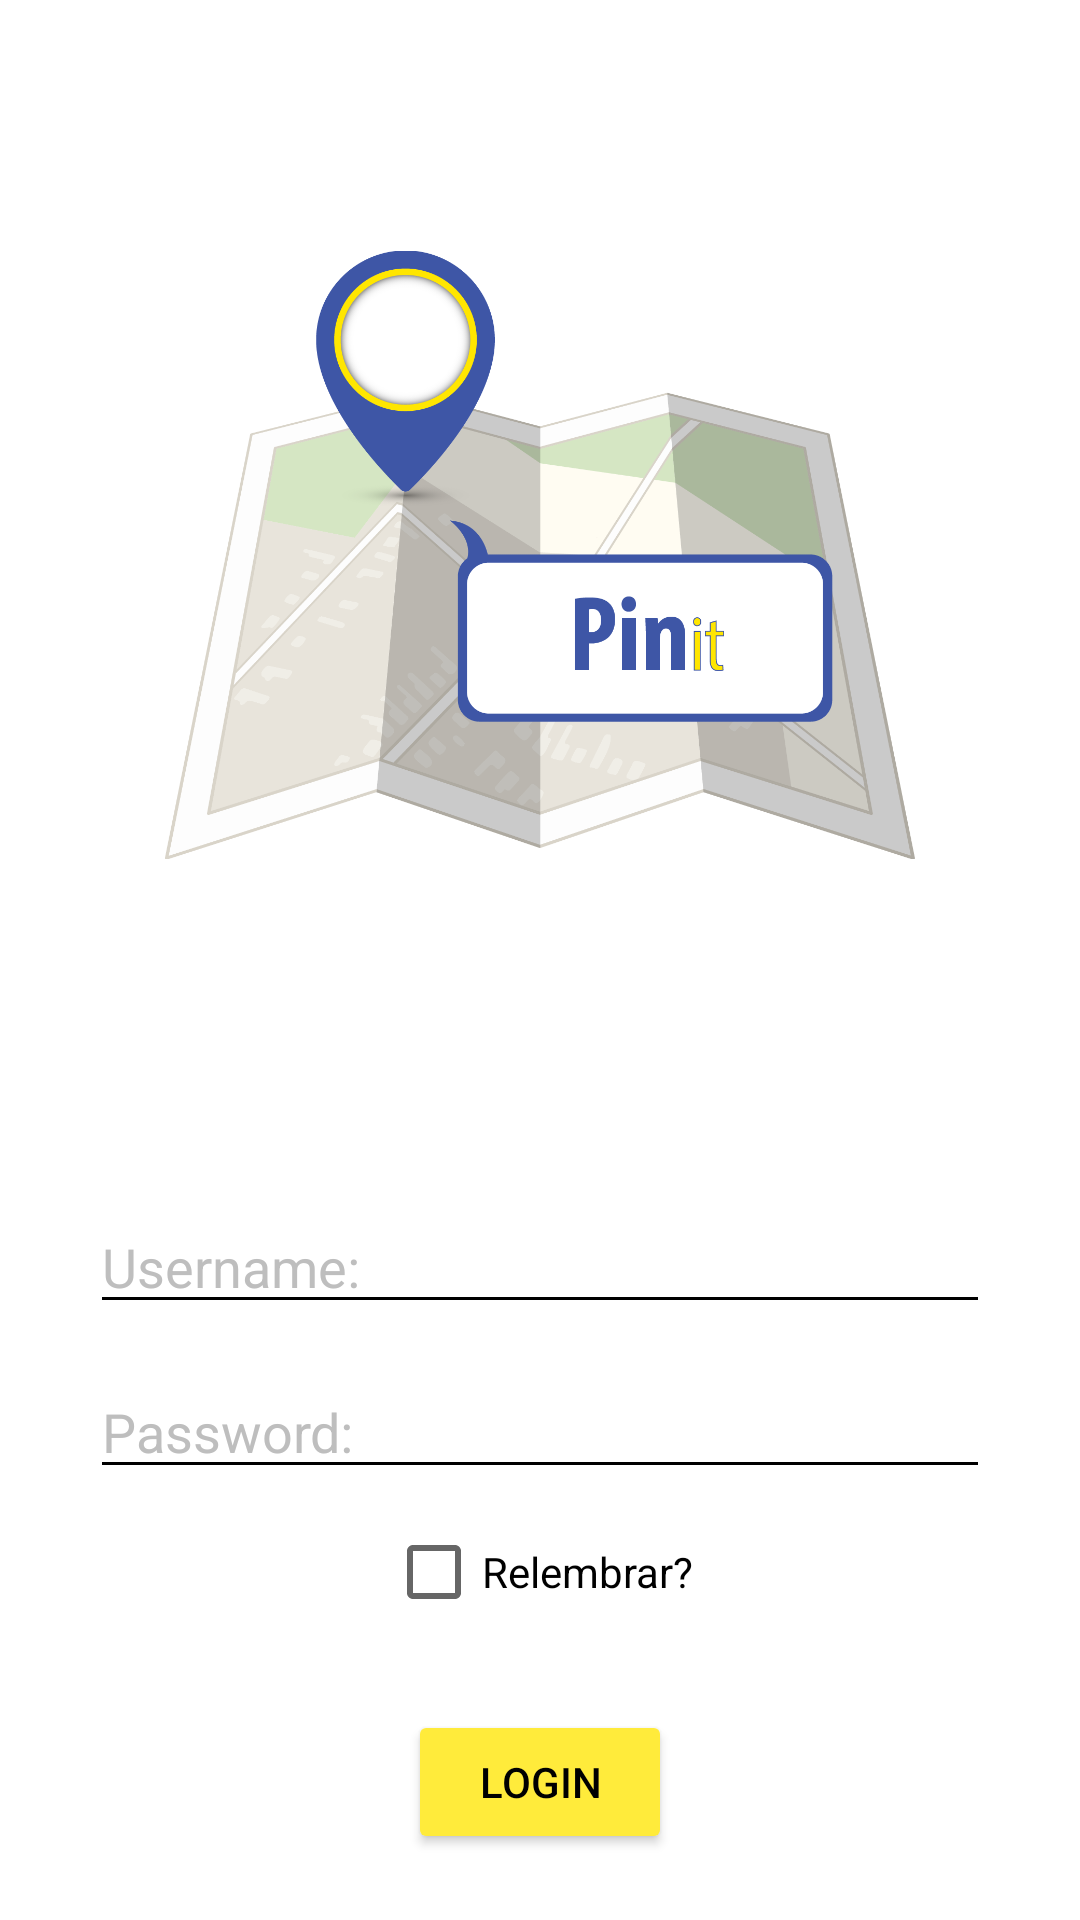

This screen was rendered from an Android layout file. Write that file and the resources it references.
<!-- AndroidManifest.xml: application theme Theme.Pin_it -->
<!-- res/layout/activity_login.xml -->
<?xml version="1.0" encoding="utf-8"?>
<RelativeLayout
    xmlns:android="http://schemas.android.com/apk/res/android"
    xmlns:app="http://schemas.android.com/apk/res-auto"
    xmlns:tools="http://schemas.android.com/tools"
    android:layout_width="match_parent"
    android:layout_height="match_parent"
    android:background="@color/white">

    <ImageView
        android:id="@+id/imageView2"
        android:layout_width="250dp"
        android:layout_height="250dp"
        android:layout_centerHorizontal="true"
        android:layout_marginTop="60dp"
        app:srcCompat="@drawable/pinit"
        tools:ignore="MissingConstraints"
        tools:layout_editor_absoluteX="109dp"
        tools:layout_editor_absoluteY="134dp" />

    <ImageView
        android:id="@+id/imageView3"
        android:layout_width="200dp"
        android:layout_height="200dp"
        android:layout_alignParentTop="true"
        android:layout_centerInParent="true"
        android:layout_centerHorizontal="false"
        android:layout_marginTop="245dp"
        app:srcCompat="@drawable/login"
        tools:ignore="MissingConstraints"
        tools:layout_editor_absoluteX="109dp"
        tools:layout_editor_absoluteY="154dp" />

    <EditText
        android:id="@+id/editarUsername"
        android:layout_width="300dp"
        android:layout_height="wrap_content"
        android:layout_centerHorizontal="true"
        android:layout_marginTop="400dp"
        android:ems="10"
        android:hint="Username:"
        android:textColor="@color/black"
        android:textColorHint="#BEBEBE"
        android:backgroundTint="@color/black" />

    <EditText
        android:id="@+id/editarPassword"
        android:layout_width="300dp"
        android:layout_height="wrap_content"
        android:layout_centerHorizontal="true"
        android:layout_marginTop="455dp"
        android:ems="10"
        android:hint="Password:"
        android:inputType="textPersonName"
        android:textColor="@color/black"
        android:textColorHint="#BEBEBE"
        android:backgroundTint="@color/black"/>

    <CheckBox
        android:id="@+id/Lembrar"
        android:layout_width="wrap_content"
        android:layout_height="wrap_content"
        android:text="Relembrar?"
        android:layout_centerHorizontal="true"
        android:layout_marginTop="500dp"
        android:textColor="@color/black"
        />

    <Button
        android:id="@+id/btn_login"
        android:layout_width="wrap_content"
        android:layout_height="wrap_content"
        android:layout_centerHorizontal="true"
        android:layout_marginTop="570dp"
        android:onClick="login"
        android:text="Login"
        android:textColor="@color/black"
        app:backgroundTint="#FFEB3B" />
</RelativeLayout>
<!-- resources referenced by this layout -->
<resources>
  <color name="black">#FF000000</color>
  <color name="white">#FFFFFF</color>
  <!-- drawable pinit: png bitmap (drawable, 157761 bytes) -->
  <style name="Theme.Pin_it" parent="Theme.MaterialComponents.DayNight.DarkActionBar">
          
          <item name="colorPrimary">@color/purple_500</item>
          <item name="colorPrimaryVariant">@color/purple_700</item>
          <item name="colorOnPrimary">@color/black</item>
          
          <item name="colorSecondary">@color/teal_200</item>
          <item name="colorSecondaryVariant">@color/teal_700</item>
          <item name="colorOnSecondary">@color/black</item>
          
          <item name="android:statusBarColor" tools:targetApi="l">?attr/colorPrimaryVariant</item>
          
      </style>
  <color name="purple_500">#F9d71c</color>
  <color name="purple_700">#EFFD5F</color>
  <color name="teal_200">#FF03DAC5</color>
  <color name="teal_700">#FF018786</color>
</resources>
